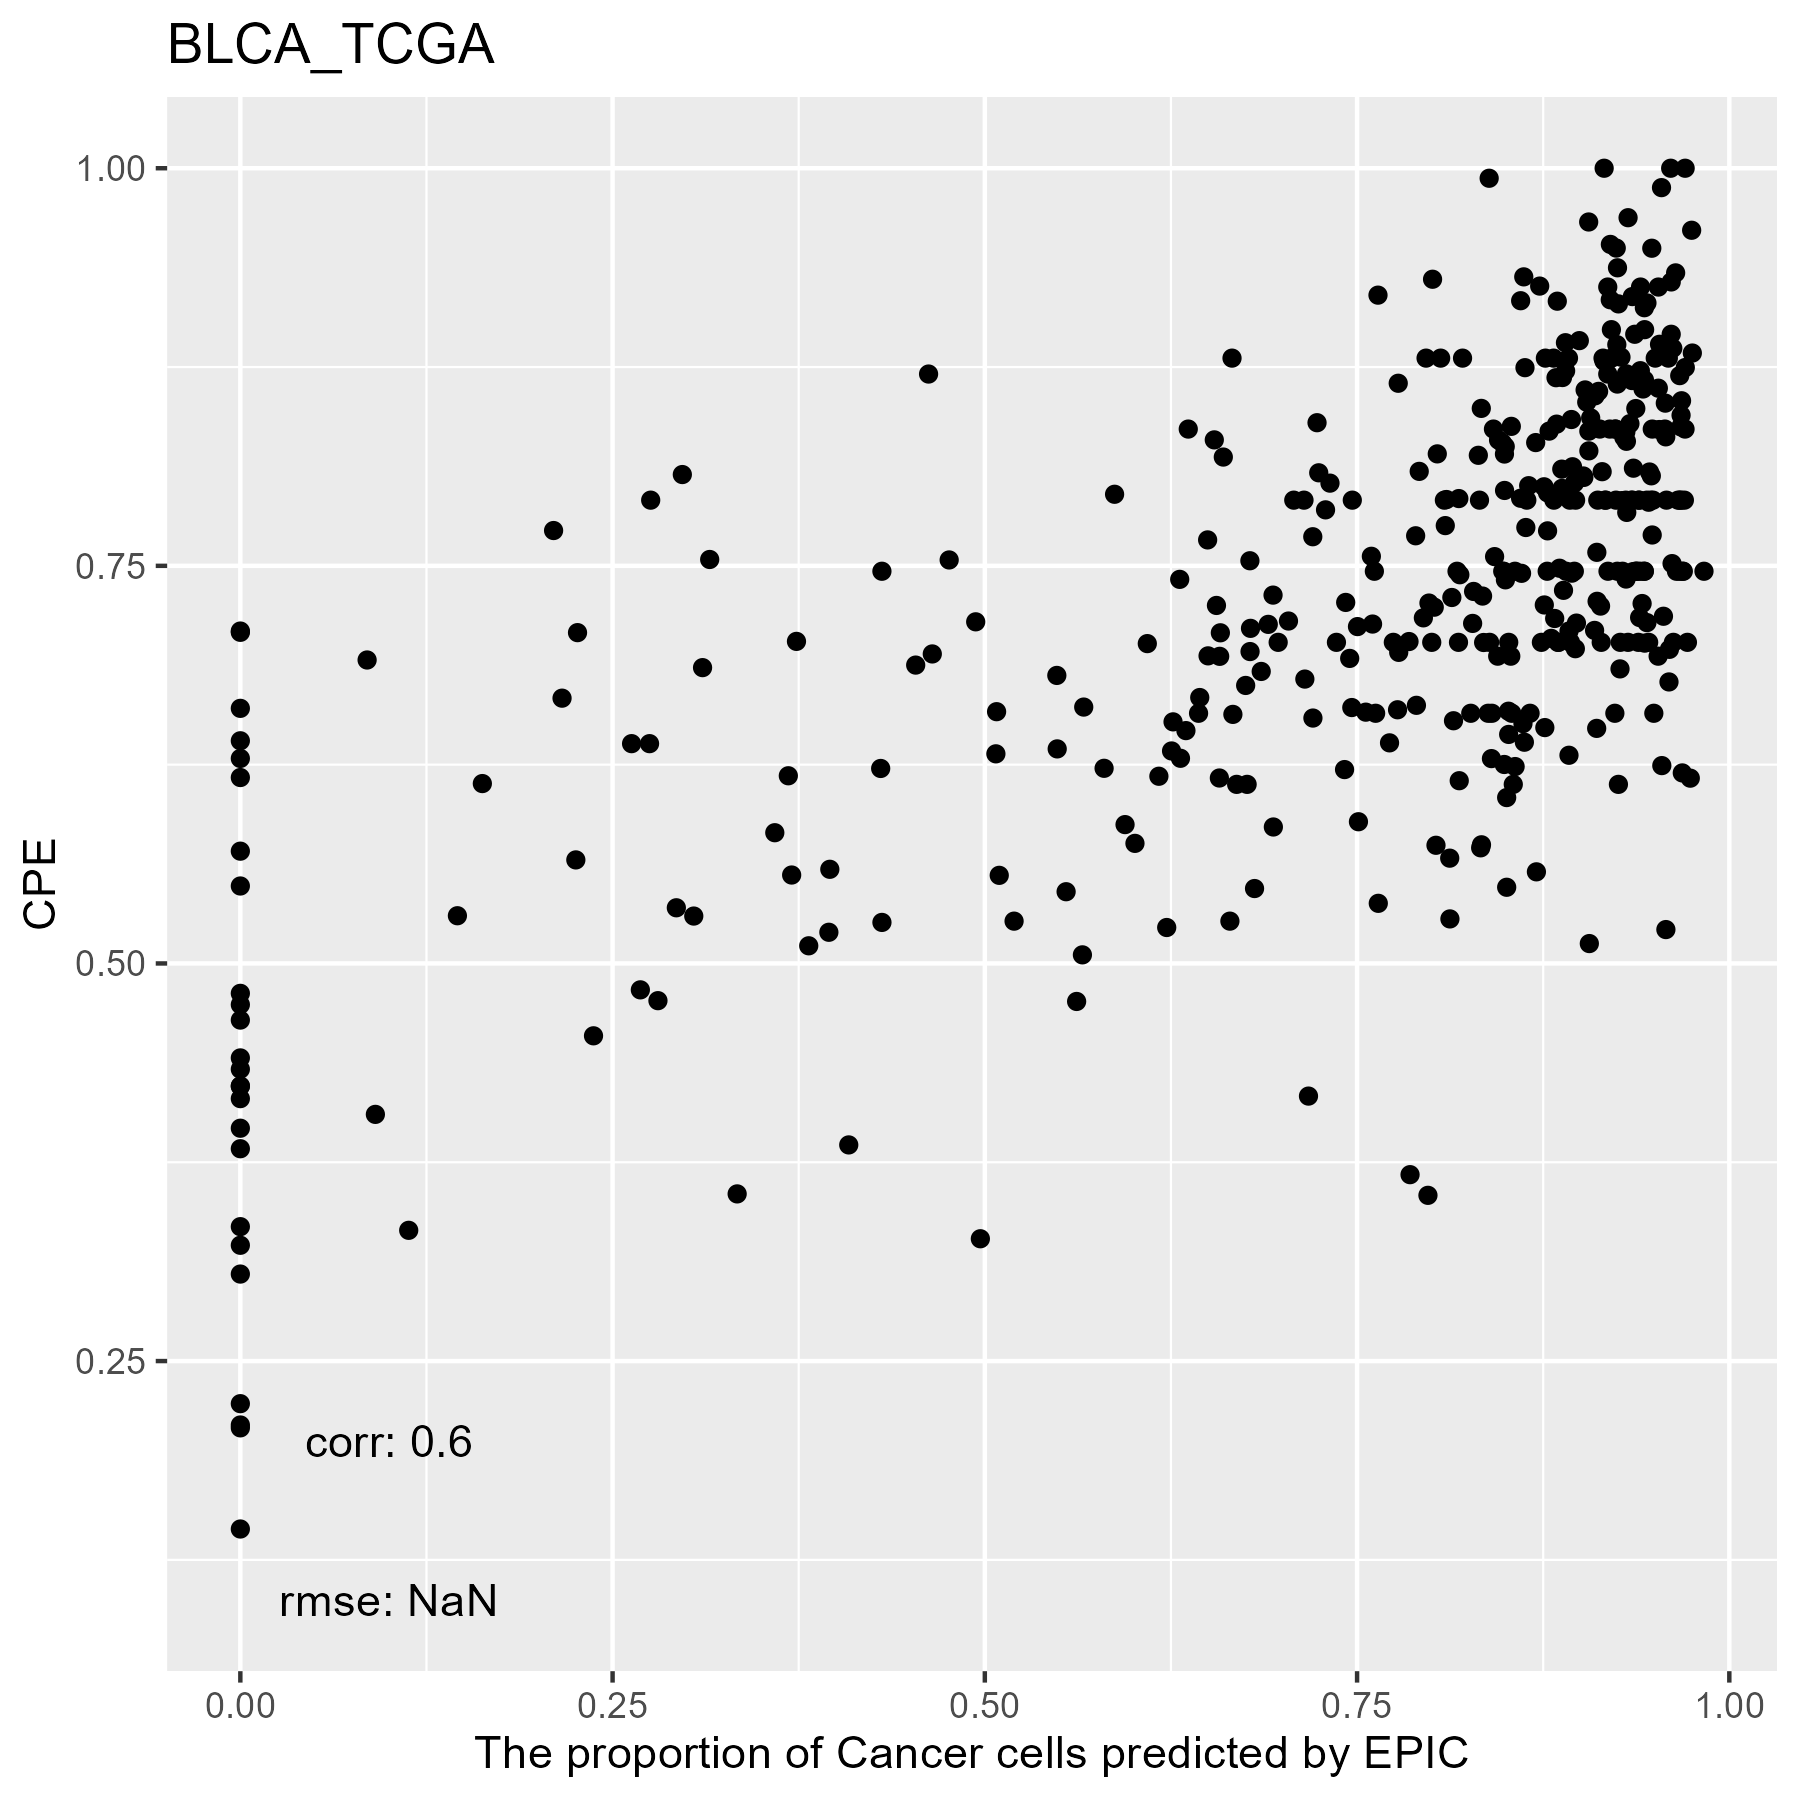

Data behind this chart, as committed beside it:
, cellFractions.B.Cells, cellFractions.Endothelial.Cells, cellFractions.Fibroblasts, cellFractions.Macrophages, cellFractions.NK, cellFractions.T.Cells, cellFractions.otherCells
TCGA.HQ.A5NE.01A, 1.11443223188935e-07, 0.02498, 0.1169, 0.01154, 7.54223924776776e-08, 0.00604, 0.8406
TCGA.FD.A5BT.01A, 7.00937613652367e-09, 0.0008906, 0.641, 0.358, 0.0001107, 5.96253867611884e-07, 4.75829390127921e-09
TCGA.DK.A3IQ.01A, 1.64114721346683e-07, 0.004889, 0.9948, 1.83076535844286e-06, 8.6167964553774e-05, 0.0002256, 4.01105377762787e-09
TCGA.ZF.AA4X.01A, 0.0008956, 0.00813, 0.004003, 0.003058, 5.29496504002401e-09, 0.01409, 0.9698
TCGA.GD.A3OQ.01A, 3.29363665534084e-07, 0.03511, 0.05132, 0.007104, 3.6705442252105e-09, 0.007204, 0.8993
TCGA.ZF.AA51.01A, 0.02252, 1.8378641351097e-08, 0.08442, 0.02502, 0.005654, 0.008474, 0.8539
TCGA.FD.A3SS.01A, 1.59849757089359e-07, 0.05063, 0.04631, 0.006802, 6.35053751159478e-09, 0.01979, 0.8765
TCGA.DK.AA71.01A, 1.22503489337393e-08, 0.02997, 0.02865, 0.01186, 4.50114656498667e-07, 0.01116, 0.9184
TCGA.4Z.AA83.01A, 3.49740272731775e-08, 0.06104, 0.02616, 0.0106, 2.85138400926318e-06, 0.02001, 0.8822
TCGA.ZF.A9R4.01A, 3.1132289188639e-08, 0.01478, 0.0009891, 0.01124, 0.004289, 0.01293, 0.9558
TCGA.BT.A20P.01A, 1.78731940524113e-07, 0.02608, 0.02831, 0.004015, 1.20613219787795e-07, 0.009589, 0.932
TCGA.HQ.A2OE.01A, 1.18993473706133e-07, 0.02274, 0.005811, 0.009686, 1.3831510935417e-08, 0.01351, 0.9483
TCGA.R3.A69X.01A, 0.02497, 0.1873, 0.1837, 0.02814, 2.0405013426418e-09, 0.06848, 0.5074
TCGA.BT.A3PH.01A, 1.26326097247671e-07, 0.02986, 0.03496, 0.01199, 5.97569831876696e-05, 0.00731, 0.9158
TCGA.UY.A9PA.01A, 5.89031330312534e-10, 0.01465, 3.61336850632115e-07, 0.01939, 0.007801, 0.01522, 0.9429
TCGA.BL.A13J.01B, 1.49525635577256e-07, 9.93426425782032e-13, 0.1627, 0.009711, 4.13006563051921e-08, 6.231743471807e-07, 0.8276
TCGA.CF.A3MI.01A, 4.13411392057713e-07, 0.03176, 0.002733, 0.002146, 3.73438451897485e-09, 0.01022, 0.9531
TCGA.XF.AAMW.01A, 0.0001932, 0.04433, 0.02835, 0.02945, 7.97190459042741e-09, 0.003455, 0.8942
TCGA.H4.A2HQ.01A, 0.007371, 0.02223, 0.02152, 0.005562, 1.20832162633025e-09, 0.01553, 0.9278
TCGA.HQ.A5ND.01A, 0.002814, 0.03458, 0.01794, 0.003191, 4.78071532895704e-09, 0.01759, 0.9239
TCGA.K4.A6FZ.01A, 7.75206407387042e-08, 0.04, 0.003377, 0.03309, 1.66890372896147e-07, 0.01665, 0.9069
TCGA.DK.A3IV.01A, 0.01488, 0.0008742, 0.006796, 0.01701, 2.49037652613506e-08, 0.06384, 0.8966
TCGA.E7.A3X6.01A, 2.20992585755437e-08, 0.03532, 0.04496, 0.02308, 0.007773, 0.02905, 0.8598
TCGA.BT.A42F.01A, 0.111, 0.005621, 0.00057, 0.05586, 0.02931, 1.28323135113008e-08, 0.7976
TCGA.UY.A8OB.01A, 9.72671928106638e-07, 0.02082, 0.02125, 0.0231, 1.52573098314499e-08, 0.02915, 0.9057
TCGA.DK.A1A3.01A, 5.75742352353706e-08, 1.04530082987321e-05, 0.1122, 0.03166, 3.09063538154064e-05, 3.67702410414351e-06, 0.8561
TCGA.DK.AA6X.01A, 1.44320736913267e-08, 6.60371248142947e-05, 0.06545, 0.01927, 6.30002229963644e-08, 0.01326, 0.902
TCGA.G2.A3IE.01A, 0.0157, 4.00273318807291e-07, 0.02636, 0.004826, 4.55021325822692e-08, 0.01591, 0.9372
TCGA.FD.A5BU.01A, 0.02166, 0.2277, 0.1887, 0.08952, 2.51710193389655e-08, 0.04238, 0.4301
TCGA.C4.A0EZ.01A, 0.004321, 0.07748, 0.04196, 0.004563, 6.01213611427692e-10, 0.009729, 0.862
TCGA.FD.A3B3.01A, 0.07891, 0.1081, 0.1573, 0.07767, 0.002887, 0.07816, 0.497
TCGA.FD.A5BZ.01A, 3.06688717207202e-05, 1.00541977757491e-05, 0.7223, 0.002016, 1.49561396521814e-06, 1.23775636465999e-08, 0.2756
TCGA.C4.A0F7.01A, 6.53598753361931e-07, 9.26716544803532e-05, 0.2023, 0.001247, 2.03498443790095e-10, 4.2308817564302e-09, 0.7963
TCGA.XF.AAMR.01A, 5.39445164599601e-09, 0.4353, 0.5647, 1.96187377388131e-06, 4.68992613535234e-06, 6.50901787253945e-07, 1.33158614343805e-07
TCGA.XF.AAN7.01A, 1.90145220740583e-08, 0.2084, 0.005443, 0.03215, 1.95419326448489e-05, 0.01161, 0.7424
TCGA.UY.A8OD.01A, 0.0295, 0.2758, 0.2163, 0.005129, 3.82149524390593e-09, 0.0998, 0.3735
TCGA.FD.A3SP.01A, 1.22013038060287e-08, 0.04282, 0.6783, 0.1202, 2.6090737800957e-07, 0.01298, 0.1458
TCGA.DK.A2HX.01A, 3.08737334102479e-08, 0.2001, 0.5262, 0.02485, 8.91775435172202e-08, 0.03847, 0.2104
TCGA.CF.A8HX.01A, 0.0009806, 0.01019, 0.008768, 0.001285, 1.58405791217348e-09, 0.008516, 0.9703
TCGA.E7.A85H.01A, 0.000921, 0.01159, 0.05023, 0.02123, 1.60391076887054e-08, 0.02206, 0.894
TCGA.ZF.A9RL.01A, 0.003851, 0.008565, 0.005136, 0.001016, 1.30129478024528e-08, 0.01234, 0.9691
TCGA.UY.A9PB.01A, 0.1002, 0.04385, 0.2376, 0.1592, 0.02015, 0.05735, 0.3817
TCGA.GV.A3JV.01A, 0.02215, 2.02250267887404e-06, 0.0734, 0.01921, 2.78772013481185e-07, 0.03619, 0.8491
TCGA.GD.A6C6.01A, 0.0006736, 0.03183, 0.007411, 0.01637, 2.8658710178335e-08, 0.0182, 0.9255
TCGA.XF.A9SW.01A, 9.50425772906609e-07, 0.1358, 0.8642, 1.43307625777186e-09, 1.64643482972208e-08, 4.7560734265795e-05, 6.28747102236743e-08
TCGA.GV.A3QI.01A, 0.02297, 0.04993, 0.004015, 0.002676, 4.47117154042279e-09, 0.004476, 0.9159
TCGA.UY.A9PE.01A, 0.03194, 0.06329, 0.07426, 0.00251, 1.56633582846496e-09, 0.02188, 0.8061
TCGA.E7.A97P.01A, 1.57211089487437e-08, 0.08529, 0.1168, 0.03941, 0.07576, 0.01362, 0.6691
TCGA.G2.AA3D.01A, 0.01033, 0.005889, 0.01185, 0.003559, 2.18342904195849e-08, 0.01371, 0.9547
TCGA.BL.A3JM.01A, 4.46779293641022e-09, 0.02976, 0.02862, 0.02527, 0.004144, 2.68990313670043e-07, 0.9122
TCGA.GV.A3JZ.01A, 0.001237, 0.01879, 0.08413, 0.02011, 7.93689502032444e-09, 0.005773, 0.87
TCGA.ZF.A9R5.01A, 0.00417, 0.0144, 0.005103, 0.004259, 0.0001116, 0.01456, 0.9574
TCGA.UY.A9PH.01A, 0.0317, 2.9094498215287e-08, 0.06501, 0.09541, 0.01579, 0.006504, 0.7856
TCGA.E7.A7XN.01A, 8.51481182033064e-09, 0.001733, 1.78341696160258e-08, 0.056, 0.1033, 1.18212909668375e-08, 0.839
TCGA.XF.A9T8.01A, 1.16044192842346e-08, 0.04304, 0.06065, 0.09817, 0.03388, 1.30545007991674e-05, 0.7642
TCGA.DK.A3X1.01A, 0.004469, 0.02932, 0.0305, 0.003602, 7.90933388655423e-09, 0.01359, 0.9185
TCGA.E5.A4TZ.01A, 3.39094080058247e-08, 0.02026, 0.002237, 0.01269, 3.04425125492126e-08, 0.0002962, 0.9645
TCGA.XF.AAN3.01A, 4.31820510913239e-09, 0.02495, 0.1796, 0.02985, 2.23587658601836e-06, 0.005964, 0.7596
TCGA.E7.A7DV.01A, 1.75302637435436e-09, 2.40907076410898e-08, 2.33491565557267e-08, 1, 8.14284139782613e-07, 1.18566606921127e-08, 6.02011008289983e-09
TCGA.BT.A20O.01A, 4.43895580280219e-05, 1.41789617407927e-05, 7.03561803033533e-06, 0.9989, 0.000127, 0.000929, 2.39118103514231e-06
... 348 more rows
